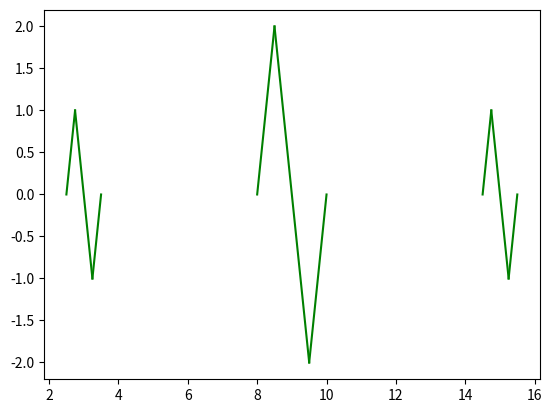
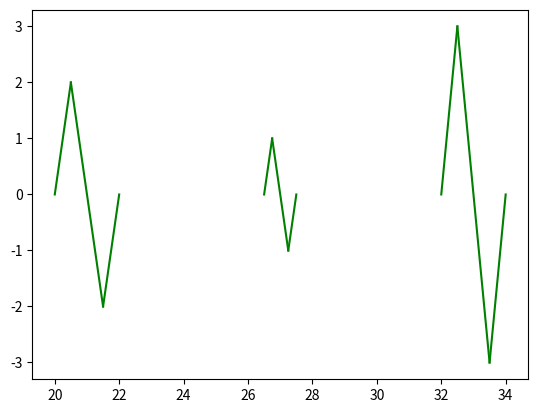
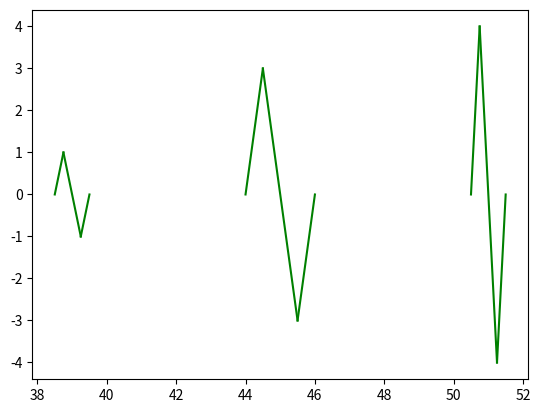
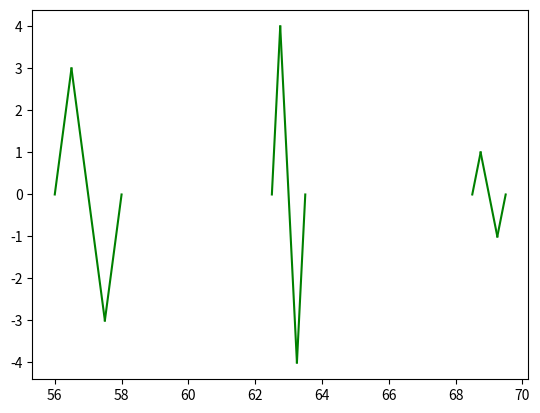
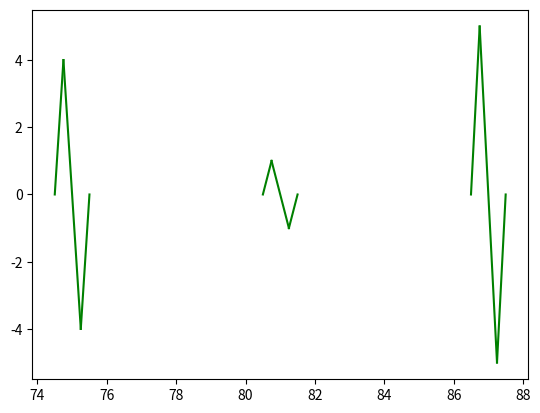
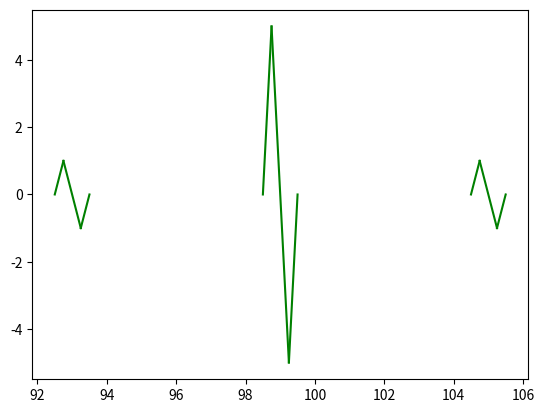

The script that saved these images, in order:
import numpy as np
import matplotlib.pyplot as plt

# array = [3,4,5,1,1,2,1,2,3]
# array2= [1,2,1,3,1,2,1,1,1]
array = [1,2,1,2,1,1,1,1,2]
array2 = [1,2,1,3,4,1,5,1,2]
max = 6
intercept = 0
for j in range(len(array)-3):
    for i in range(j, j+3):
        intercept += (max - array[i])/2
        plt.plot([intercept, intercept + array[i]/4], [0, array2[i]], color='green')
        plt.plot([intercept + array[i]/4, intercept + (3 * array[i] / 4)], [array2[i], -1 * array2[i]], color='green')
        plt.plot([intercept + (3 * array[i] / 4), intercept + array[i]], [-1 * array2[i],0], color ='green')
        intercept += (max + array[i])/2
    plt.show(block=False)
    plt.pause(2)
    plt.close()
